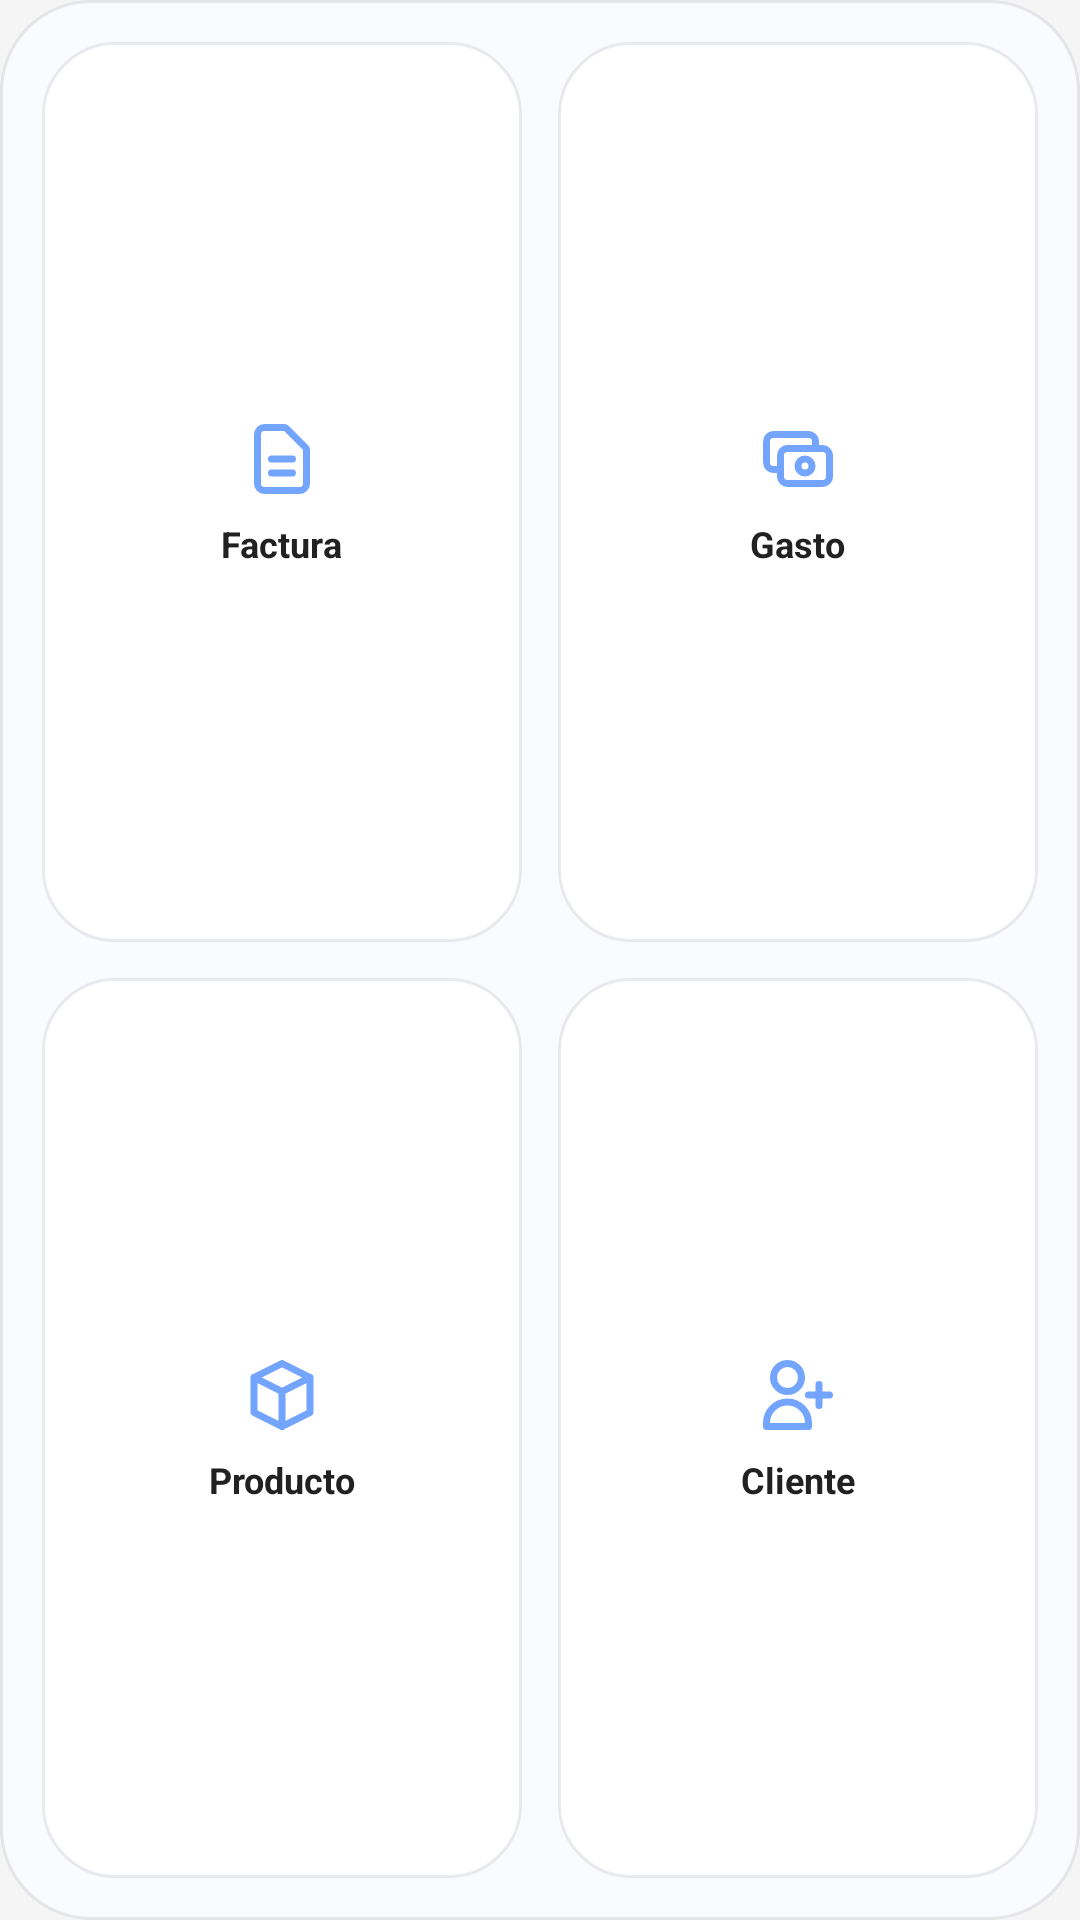

This screen was rendered from an Android layout file. Write that file and the resources it references.
<!-- AndroidManifest.xml: application theme Theme.Widget_android -->
<!-- res/layout/widget_quick_actions.xml -->
<?xml version="1.0" encoding="utf-8"?>
<LinearLayout xmlns:android="http://schemas.android.com/apk/res/android"
    android:layout_width="match_parent"
    android:layout_height="match_parent"
    android:background="@drawable/bg_widget_quick_actions"
    android:gravity="center"
    android:orientation="vertical"
    android:padding="14dp">

    <LinearLayout
        android:layout_width="match_parent"
        android:layout_height="0dp"
        android:layout_weight="1"
        android:baselineAligned="false"
        android:orientation="horizontal">

        <FrameLayout
            android:id="@+id/quick_action_tile_invoice"
            android:layout_width="0dp"
            android:layout_height="match_parent"
            android:layout_marginEnd="6dp"
            android:layout_weight="1"
            android:clickable="true"
            android:contentDescription="@string/quick_action_cd_new_invoice"
            android:focusable="true">

            <LinearLayout
                android:layout_width="match_parent"
                android:layout_height="match_parent"
                android:background="@drawable/bg_widget_quick_action_tile"
                android:gravity="center"
                android:importantForAccessibility="no"
                android:orientation="vertical"
                android:padding="12dp">

                <ImageView
                    android:id="@+id/quick_action_icon_invoice"
                    android:layout_width="28dp"
                    android:layout_height="28dp"
                    android:importantForAccessibility="no"
                    android:src="@drawable/ic_quick_action_invoice" />

                <TextView
                    android:id="@+id/quick_action_label_invoice"
                    android:layout_width="wrap_content"
                    android:layout_height="wrap_content"
                    android:layout_marginTop="8dp"
                    android:importantForAccessibility="no"
                    android:includeFontPadding="false"
                    android:maxLines="1"
                    android:text="@string/quick_action_label_invoice"
                    android:textColor="@color/text_primary"
                    android:textSize="12sp"
                    android:textStyle="bold" />
            </LinearLayout>
        </FrameLayout>

        <FrameLayout
            android:id="@+id/quick_action_tile_expense"
            android:layout_width="0dp"
            android:layout_height="match_parent"
            android:layout_marginStart="6dp"
            android:layout_weight="1"
            android:clickable="true"
            android:contentDescription="@string/quick_action_cd_add_expense"
            android:focusable="true">

            <LinearLayout
                android:layout_width="match_parent"
                android:layout_height="match_parent"
                android:background="@drawable/bg_widget_quick_action_tile"
                android:gravity="center"
                android:importantForAccessibility="no"
                android:orientation="vertical"
                android:padding="12dp">

                <ImageView
                    android:id="@+id/quick_action_icon_expense"
                    android:layout_width="28dp"
                    android:layout_height="28dp"
                    android:importantForAccessibility="no"
                    android:src="@drawable/ic_quick_action_expense" />

                <TextView
                    android:id="@+id/quick_action_label_expense"
                    android:layout_width="wrap_content"
                    android:layout_height="wrap_content"
                    android:layout_marginTop="8dp"
                    android:importantForAccessibility="no"
                    android:includeFontPadding="false"
                    android:maxLines="1"
                    android:text="@string/quick_action_label_expense"
                    android:textColor="@color/text_primary"
                    android:textSize="12sp"
                    android:textStyle="bold" />
            </LinearLayout>
        </FrameLayout>
    </LinearLayout>

    <LinearLayout
        android:layout_width="match_parent"
        android:layout_height="0dp"
        android:layout_marginTop="12dp"
        android:layout_weight="1"
        android:baselineAligned="false"
        android:orientation="horizontal">

        <FrameLayout
            android:id="@+id/quick_action_tile_product"
            android:layout_width="0dp"
            android:layout_height="match_parent"
            android:layout_marginEnd="6dp"
            android:layout_weight="1"
            android:clickable="true"
            android:contentDescription="@string/quick_action_cd_add_product"
            android:focusable="true">

            <LinearLayout
                android:layout_width="match_parent"
                android:layout_height="match_parent"
                android:background="@drawable/bg_widget_quick_action_tile"
                android:gravity="center"
                android:importantForAccessibility="no"
                android:orientation="vertical"
                android:padding="12dp">

                <ImageView
                    android:id="@+id/quick_action_icon_product"
                    android:layout_width="28dp"
                    android:layout_height="28dp"
                    android:importantForAccessibility="no"
                    android:src="@drawable/ic_quick_action_product" />

                <TextView
                    android:id="@+id/quick_action_label_product"
                    android:layout_width="wrap_content"
                    android:layout_height="wrap_content"
                    android:layout_marginTop="8dp"
                    android:importantForAccessibility="no"
                    android:includeFontPadding="false"
                    android:maxLines="1"
                    android:text="@string/quick_action_label_product"
                    android:textColor="@color/text_primary"
                    android:textSize="12sp"
                    android:textStyle="bold" />
            </LinearLayout>
        </FrameLayout>

        <FrameLayout
            android:id="@+id/quick_action_tile_customer"
            android:layout_width="0dp"
            android:layout_height="match_parent"
            android:layout_marginStart="6dp"
            android:layout_weight="1"
            android:clickable="true"
            android:contentDescription="@string/quick_action_cd_new_customer"
            android:focusable="true">

            <LinearLayout
                android:layout_width="match_parent"
                android:layout_height="match_parent"
                android:background="@drawable/bg_widget_quick_action_tile"
                android:gravity="center"
                android:importantForAccessibility="no"
                android:orientation="vertical"
                android:padding="12dp">

                <ImageView
                    android:id="@+id/quick_action_icon_customer"
                    android:layout_width="28dp"
                    android:layout_height="28dp"
                    android:importantForAccessibility="no"
                    android:src="@drawable/ic_quick_action_customer" />

                <TextView
                    android:id="@+id/quick_action_label_customer"
                    android:layout_width="wrap_content"
                    android:layout_height="wrap_content"
                    android:layout_marginTop="8dp"
                    android:importantForAccessibility="no"
                    android:includeFontPadding="false"
                    android:maxLines="1"
                    android:text="@string/quick_action_label_customer"
                    android:textColor="@color/text_primary"
                    android:textSize="12sp"
                    android:textStyle="bold" />
            </LinearLayout>
        </FrameLayout>
    </LinearLayout>
</LinearLayout>
<!-- resources referenced by this layout -->
<resources>
  <color name="text_primary">#212121</color>
  <!-- drawable bg_widget_quick_action_tile (drawable) -->
  <?xml version="1.0" encoding="utf-8"?>
  <shape xmlns:android="http://schemas.android.com/apk/res/android"
      android:shape="rectangle">
      <solid android:color="@color/white" />
      <stroke
          android:width="1dp"
          android:color="@color/widget_card_stroke" />
      <corners android:radius="24dp" />
  </shape>
  <!-- drawable bg_widget_quick_actions (drawable) -->
  <?xml version="1.0" encoding="utf-8"?>
  <shape xmlns:android="http://schemas.android.com/apk/res/android"
      android:shape="rectangle">
      <solid android:color="@color/widget_screen_bg" />
      <stroke
          android:width="1dp"
          android:color="@color/widget_card_stroke" />
      <corners android:radius="30dp" />
  </shape>
  <!-- drawable ic_quick_action_customer (drawable) -->
  <?xml version="1.0" encoding="utf-8"?>
  <vector xmlns:android="http://schemas.android.com/apk/res/android"
      android:width="24dp"
      android:height="24dp"
      android:viewportWidth="24"
      android:viewportHeight="24">
      <path
          android:fillColor="#00000000"
          android:pathData="M18,9v3m0,0v3m0,-3h3m-3,0h-3m-2,-5a4,4 0,1 1,-8 0,4,4 0,0 1,8 0zM3,20a6,6 0,0 1,12 0v1H3v-1z"
          android:strokeColor="@color/sygna_blue"
          android:strokeLineCap="round"
          android:strokeLineJoin="round"
          android:strokeWidth="2" />
  </vector>
  <!-- drawable ic_quick_action_invoice (drawable) -->
  <?xml version="1.0" encoding="utf-8"?>
  <vector xmlns:android="http://schemas.android.com/apk/res/android"
      android:width="24dp"
      android:height="24dp"
      android:viewportWidth="24"
      android:viewportHeight="24">
      <path
          android:fillColor="#00000000"
          android:pathData="M9,12h6m-6,4h6m2,5H7a2,2 0 0,1 -2,-2V5a2,2 0 0,1 2,-2h5.586a1,1 0 0,1 .707,0.293l5.414,5.414a1,1 0 0,1 .293,0.707V19a2,2 0 0,1 -2,2z"
          android:strokeColor="@color/sygna_blue"
          android:strokeLineCap="round"
          android:strokeLineJoin="round"
          android:strokeWidth="2" />
  </vector>
  <!-- drawable ic_quick_action_product (drawable) -->
  <?xml version="1.0" encoding="utf-8"?>
  <vector xmlns:android="http://schemas.android.com/apk/res/android"
      android:width="24dp"
      android:height="24dp"
      android:viewportWidth="24"
      android:viewportHeight="24">
      <path
          android:fillColor="#00000000"
          android:pathData="M20,7l-8,-4-8,4m16,0l-8,4m8,-4v10l-8,4m0,-10L4,7m8,4v10M4,7v10l8,4"
          android:strokeColor="@color/sygna_blue"
          android:strokeLineCap="round"
          android:strokeLineJoin="round"
          android:strokeWidth="2" />
  </vector>
  <string name="quick_action_cd_add_expense">Anadir gasto</string>
  <string name="quick_action_cd_add_product">Anadir producto</string>
  <string name="quick_action_cd_new_customer">Nuevo cliente</string>
  <string name="quick_action_cd_new_invoice">Nueva factura</string>
  <string name="quick_action_label_customer">Cliente</string>
  <string name="quick_action_label_expense">Gasto</string>
  <string name="quick_action_label_invoice">Factura</string>
  <string name="quick_action_label_product">Producto</string>
  <style name="Theme.Widget_android" parent="android:Theme.Material.Light.NoActionBar">
          <item name="android:windowBackground">@color/gray_100</item>
          <item name="android:colorBackground">@color/gray_100</item>
          <item name="android:statusBarColor">@android:color/transparent</item>
          <item name="android:navigationBarColor">@color/gray_100</item>
      </style>
  <color name="white">#FFFFFFFF</color>
  <color name="widget_card_stroke">#140F172A</color>
  <color name="widget_screen_bg">#FAFBFE</color>
  <color name="sygna_blue">#73A5FF</color>
  <color name="gray_100">#F5F5F5</color>
</resources>
